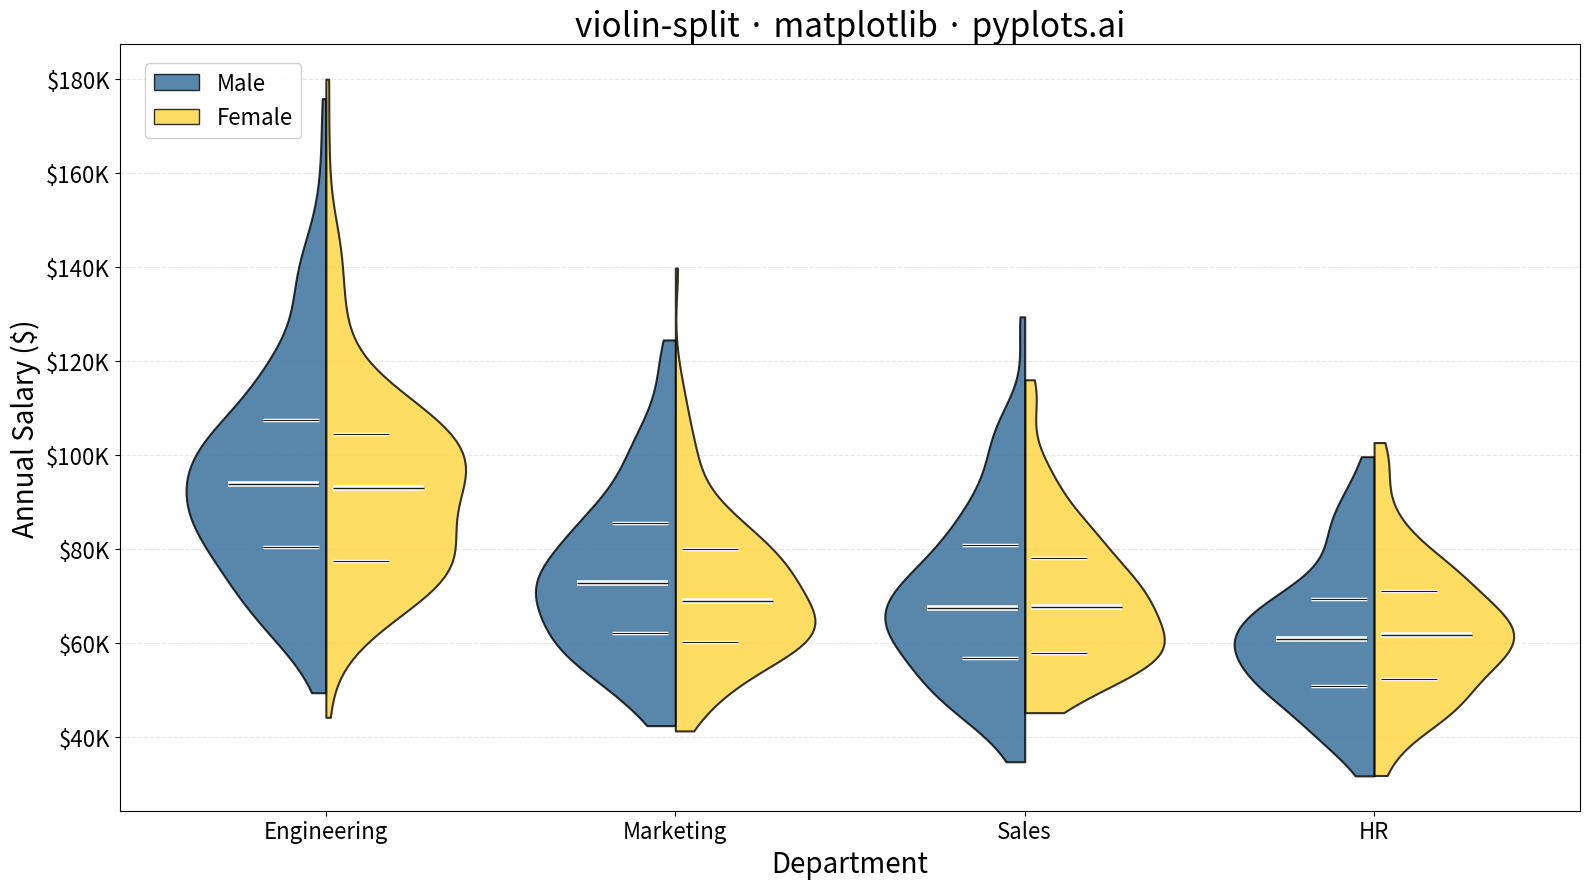

The matplotlib source for this figure:
"""pyplots.ai
violin-split: Split Violin Plot
Library: matplotlib | Python 3.13
Quality: pending | Created: 2025-12-26
"""

import matplotlib.pyplot as plt
import numpy as np
from matplotlib.patches import Patch


# Data - Salary comparison by gender across departments
np.random.seed(42)

departments = ["Engineering", "Marketing", "Sales", "HR"]
n_per_group = 150

# Generate realistic salary data with different distributions
data = {"category": [], "value": [], "split_group": []}

# Base salaries and characteristics per department
dept_params = {
    "Engineering": {"base_m": 95000, "base_f": 90000, "spread_m": 20000, "spread_f": 18000},
    "Marketing": {"base_m": 72000, "base_f": 71000, "spread_m": 15000, "spread_f": 14000},
    "Sales": {"base_m": 68000, "base_f": 65000, "spread_m": 25000, "spread_f": 22000},
    "HR": {"base_m": 58000, "base_f": 60000, "spread_m": 12000, "spread_f": 13000},
}

for dept in departments:
    params = dept_params[dept]
    # Male salaries - slightly right-skewed
    male_salaries = np.random.lognormal(mean=np.log(params["base_m"]), sigma=0.25, size=n_per_group)
    male_salaries = np.clip(male_salaries, 30000, 180000)

    # Female salaries - different distribution shape
    female_salaries = np.random.lognormal(mean=np.log(params["base_f"]), sigma=0.22, size=n_per_group)
    female_salaries = np.clip(female_salaries, 30000, 180000)

    data["category"].extend([dept] * n_per_group * 2)
    data["value"].extend(list(male_salaries) + list(female_salaries))
    data["split_group"].extend(["Male"] * n_per_group + ["Female"] * n_per_group)

# Create figure
fig, ax = plt.subplots(figsize=(16, 9))

# Colors
color_male = "#306998"  # Python Blue
color_female = "#FFD43B"  # Python Yellow

# Create split violins
positions = np.arange(len(departments))

for i, dept in enumerate(departments):
    # Get data for this department
    mask_male = [
        j
        for j, (c, g) in enumerate(zip(data["category"], data["split_group"], strict=False))
        if c == dept and g == "Male"
    ]
    mask_female = [
        j
        for j, (c, g) in enumerate(zip(data["category"], data["split_group"], strict=False))
        if c == dept and g == "Female"
    ]

    male_vals = [data["value"][j] for j in mask_male]
    female_vals = [data["value"][j] for j in mask_female]

    # Create violin for males (left side)
    vp_male = ax.violinplot(
        [male_vals], positions=[i], widths=0.8, showmeans=False, showmedians=False, showextrema=False
    )

    # Clip to left half
    for body in vp_male["bodies"]:
        m = np.mean(body.get_paths()[0].vertices[:, 0])
        body.get_paths()[0].vertices[:, 0] = np.clip(body.get_paths()[0].vertices[:, 0], -np.inf, m)
        body.set_facecolor(color_male)
        body.set_edgecolor("black")
        body.set_linewidth(1.5)
        body.set_alpha(0.8)

    # Create violin for females (right side)
    vp_female = ax.violinplot(
        [female_vals], positions=[i], widths=0.8, showmeans=False, showmedians=False, showextrema=False
    )

    # Clip to right half
    for body in vp_female["bodies"]:
        m = np.mean(body.get_paths()[0].vertices[:, 0])
        body.get_paths()[0].vertices[:, 0] = np.clip(body.get_paths()[0].vertices[:, 0], m, np.inf)
        body.set_facecolor(color_female)
        body.set_edgecolor("black")
        body.set_linewidth(1.5)
        body.set_alpha(0.8)

    # Add consistent quartile markers with contrasting outlines
    q1_m, med_m, q3_m = np.percentile(male_vals, [25, 50, 75])
    q1_f, med_f, q3_f = np.percentile(female_vals, [25, 50, 75])

    # Male side (left) - white lines with dark edge for visibility
    ax.hlines(med_m, i - 0.28, i - 0.02, colors="white", linewidth=4, zorder=3)
    ax.hlines(med_m, i - 0.28, i - 0.02, colors="#1a1a1a", linewidth=1, zorder=4)
    ax.hlines([q1_m, q3_m], i - 0.18, i - 0.02, colors="white", linewidth=2.5, zorder=3)
    ax.hlines([q1_m, q3_m], i - 0.18, i - 0.02, colors="#1a1a1a", linewidth=0.8, zorder=4)

    # Female side (right) - same style for consistency
    ax.hlines(med_f, i + 0.02, i + 0.28, colors="white", linewidth=4, zorder=3)
    ax.hlines(med_f, i + 0.02, i + 0.28, colors="#1a1a1a", linewidth=1, zorder=4)
    ax.hlines([q1_f, q3_f], i + 0.02, i + 0.18, colors="white", linewidth=2.5, zorder=3)
    ax.hlines([q1_f, q3_f], i + 0.02, i + 0.18, colors="#1a1a1a", linewidth=0.8, zorder=4)

# Styling
ax.set_xticks(positions)
ax.set_xticklabels(departments)
ax.set_xlabel("Department", fontsize=20)
ax.set_ylabel("Annual Salary ($)", fontsize=20)
ax.set_title("violin-split · matplotlib · pyplots.ai", fontsize=24)
ax.tick_params(axis="both", labelsize=16)

# Format y-axis with dollar amounts
ax.yaxis.set_major_formatter(plt.FuncFormatter(lambda x, p: f"${x / 1000:.0f}K"))

# Add legend - positioned outside plot area to avoid overlap with violins
legend_elements = [
    Patch(facecolor=color_male, edgecolor="black", alpha=0.8, label="Male"),
    Patch(facecolor=color_female, edgecolor="black", alpha=0.8, label="Female"),
]
ax.legend(handles=legend_elements, fontsize=16, loc="upper left", bbox_to_anchor=(0.01, 0.99), framealpha=0.9)

# Grid
ax.grid(True, alpha=0.3, linestyle="--", axis="y")
ax.set_axisbelow(True)

plt.tight_layout()
plt.savefig("plot.png", dpi=300, bbox_inches="tight")
